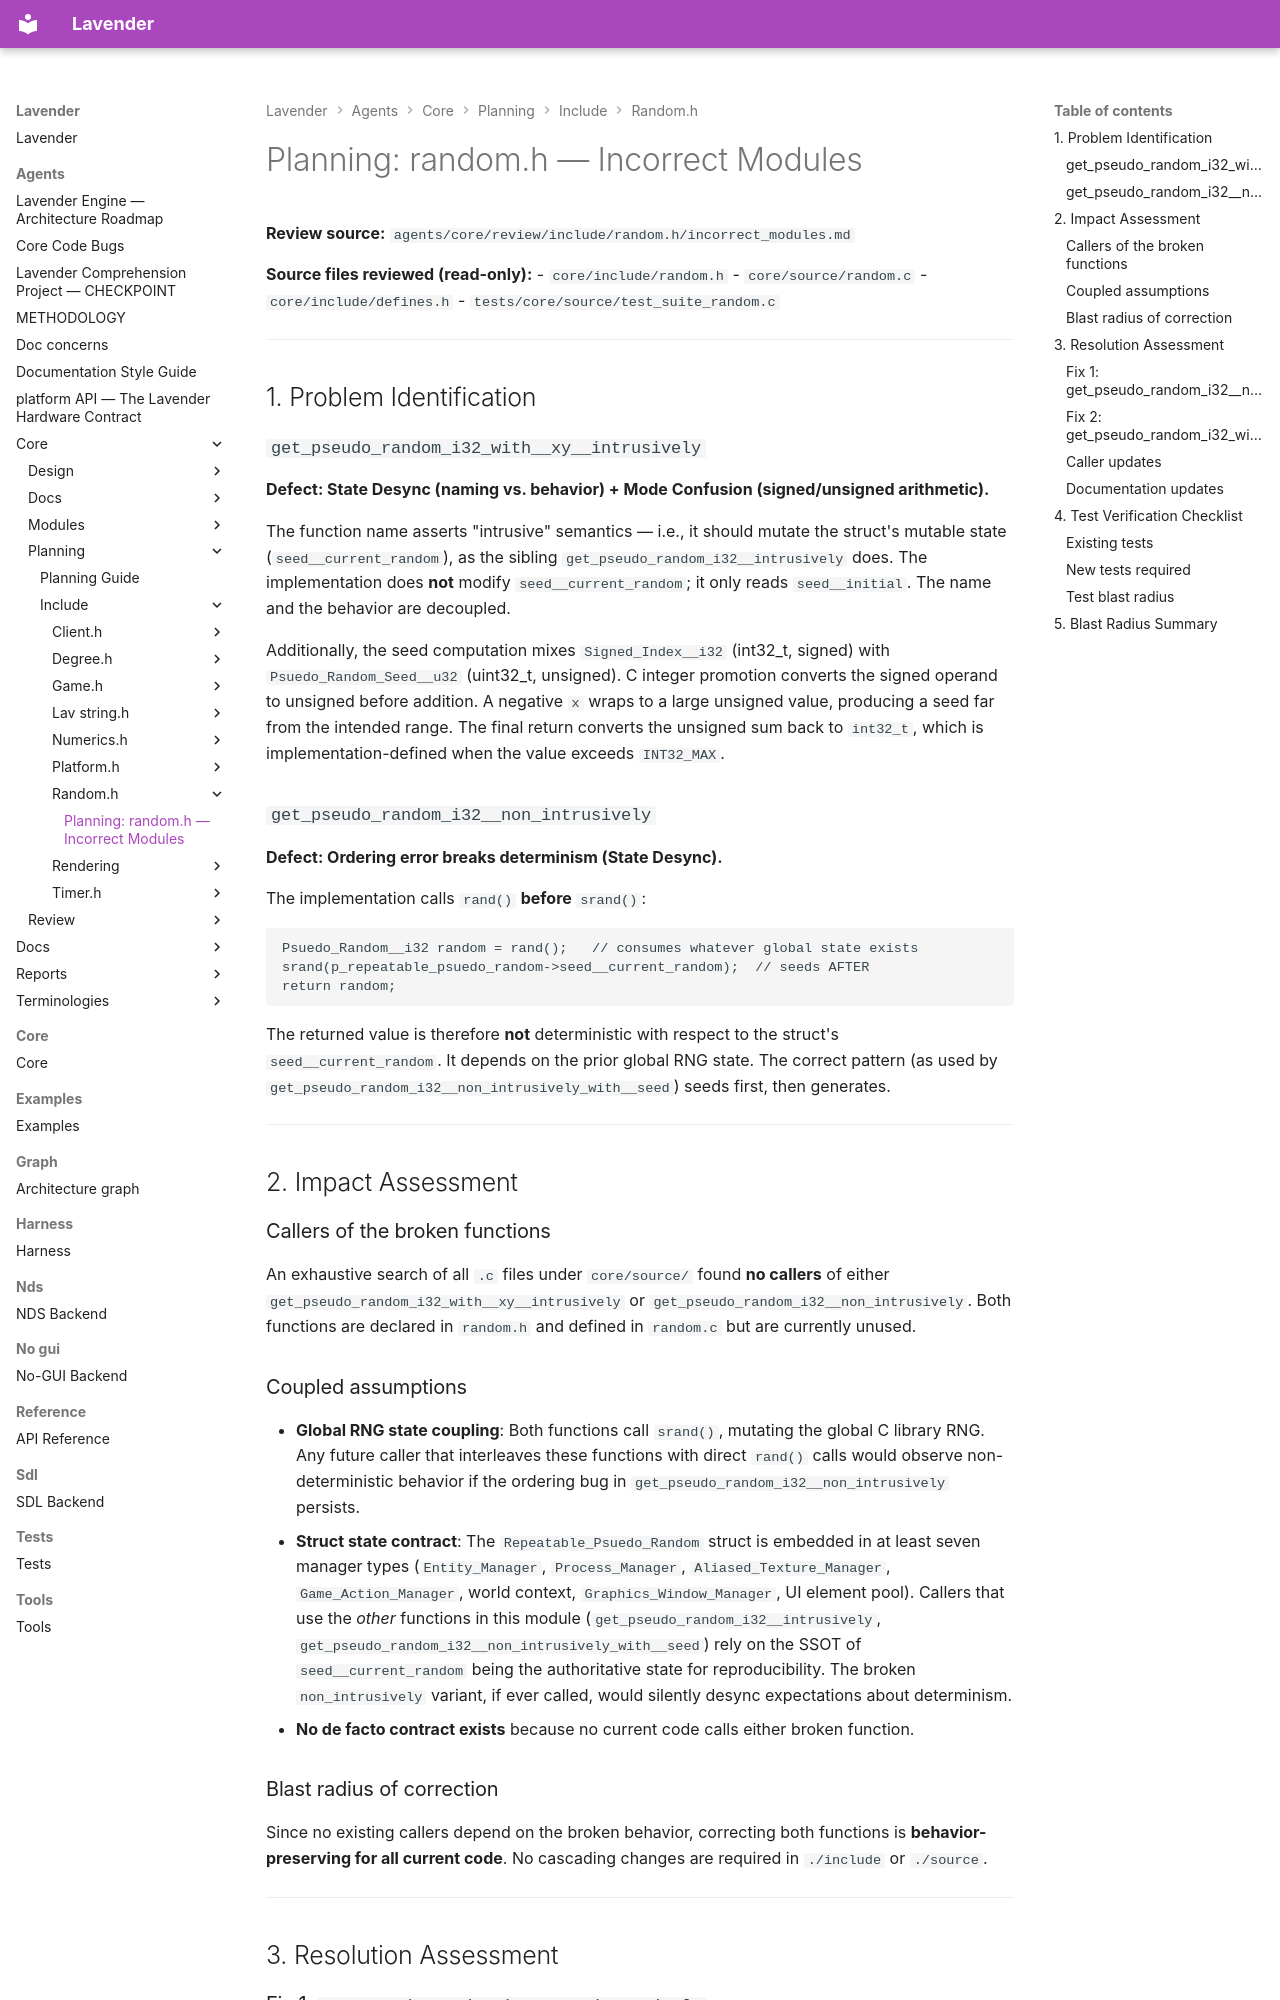

repository: darius-grauslys/lavender · page: agents/core/planning/include/random.h/incorrect_modules.html · generator: mkdocs

# Planning: random.h — Incorrect Modules

**Review source:** `agents/core/review/include/random.h/incorrect_modules.md`

**Source files reviewed (read-only):**
- `core/include/random.h`
- `core/source/random.c`
- `core/include/defines.h`
- `tests/core/source/test_suite_random.c`

---

## 1. Problem Identification

### `get_pseudo_random_i32_with__xy__intrusively`

**Defect: State Desync (naming vs. behavior) + Mode Confusion (signed/unsigned arithmetic).**

The function name asserts "intrusive" semantics — i.e., it should mutate the struct's mutable state (`seed__current_random`), as the sibling `get_pseudo_random_i32__intrusively` does. The implementation does **not** modify `seed__current_random`; it only reads `seed__initial`. The name and the behavior are decoupled.

Additionally, the seed computation mixes `Signed_Index__i32` (int32_t, signed) with `Psuedo_Random_Seed__u32` (uint32_t, unsigned). C integer promotion converts the signed operand to unsigned before addition. A negative `x` wraps to a large unsigned value, producing a seed far from the intended range. The final return converts the unsigned sum back to `int32_t`, which is implementation-defined when the value exceeds `INT32_MAX`.

### `get_pseudo_random_i32__non_intrusively`

**Defect: Ordering error breaks determinism (State Desync).**

The implementation calls `rand()` **before** `srand()`:

```c
Psuedo_Random__i32 random = rand();   // consumes whatever global state exists
srand(p_repeatable_psuedo_random->seed__current_random);  // seeds AFTER
return random;
```

The returned value is therefore **not** deterministic with respect to the struct's `seed__current_random`. It depends on the prior global RNG state. The correct pattern (as used by `get_pseudo_random_i32__non_intrusively_with__seed`) seeds first, then generates.

---

## 2. Impact Assessment

### Callers of the broken functions

An exhaustive search of all `.c` files under `core/source/` found **no callers** of either `get_pseudo_random_i32_with__xy__intrusively` or `get_pseudo_random_i32__non_intrusively`. Both functions are declared in `random.h` and defined in `random.c` but are currently unused.

### Coupled assumptions

- **Global RNG state coupling**: Both functions call `srand()`, mutating the global C library RNG. Any future caller that interleaves these functions with direct `rand()` calls would observe non-deterministic behavior if the ordering bug in `get_pseudo_random_i32__non_intrusively` persists.
- **Struct state contract**: The `Repeatable_Psuedo_Random` struct is embedded in at least seven manager types (`Entity_Manager`, `Process_Manager`, `Aliased_Texture_Manager`, `Game_Action_Manager`, world context, `Graphics_Window_Manager`, UI element pool). Callers that use the *other* functions in this module (`get_pseudo_random_i32__intrusively`, `get_pseudo_random_i32__non_intrusively_with__seed`) rely on the SSOT of `seed__current_random` being the authoritative state for reproducibility. The broken `non_intrusively` variant, if ever called, would silently desync expectations about determinism.
- **No de facto contract exists** because no current code calls either broken function.

### Blast radius of correction

Since no existing callers depend on the broken behavior, correcting both functions is **behavior-preserving for all current code**. No cascading changes are required in `./include` or `./source`.

---

## 3. Resolution Assessment
